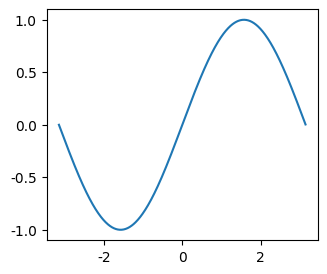

Reproduce this figure in Python.
#!/usr/bin/env python
# coding: utf-8

# In[1]:


# （必須）モジュールのインポート
import os
import numpy as np
import pandas as pd
import matplotlib as mpl
import matplotlib.pyplot as plt

# 日本語フォントの設定（Mac:'Hiragino Sans', Windows:'MS Gothic'）
plt.rcParams['font.family'] = 'Hiragino Sans'


# # プログラミング環境の構築

# ## Anacondaのインストール
# 
# 既に「プログラミング基礎」の授業内でAnacondaをインストールしているはずなので，以下ではインストールの概要だけ述べる．詳細は[Python.jp](https://www.python.jp/install/anaconda/windows/install.html)や[Let'sプログラミング](https://www.javadrive.jp/python/install/index5.html)などが参考になる．
# 
# - [Anacondaの公式サイト](https://www.anaconda.com/products/individual)にアクセスする
# - 下にスクロールし，"Anaconda Installers"から環境に応じたインストーラをダウンロードする
# - ダウンロードしたインストーラをクリックし，画面の指示に従う
#     - 途中で，`add Anaconda to the system Pass environment variable`にチェックを入れてPathの設定を行う
# - Anaconda Navigatorが使えるか確認する

# ## 作業フォルダの作成

# データ分析では，様々なファイルを扱わなければならない．
# 例えば，本講義では，Pythonのソースコード（`.py`），Jupyter NoteBook（`.ipynb`），データ（`.csv`），図（`.pdf`や`.png`）などのファイルを扱うことになる．
# これらのファイルが自分のPC内のどこに保存されているかを把握しておかないと，ファイルを探すだけで時間を取られてしまい，時間の無駄である．
# データ分析を始める際にまず行うべきことは，PC内のフォルダやファイルを整理することである．

# まず本講義専用の作業フォルダを作成する．
# 名前は自分で分かれば何でも良いが，なるべく半角英数字とし，スペースは絶対に入れないこと．
# 作業フォルダの作成場所はできればクラウドストレージのフォルダ（OneDriveやGoogle Drive）の中に作ることを推奨する（こうすれば，自動的にクラウド上にバックアップされる）．
# 
# ここでは，`ローカルディスク（C:）>ユーザー>username>OneDrive`の中に`sport_data`という作業フォルダを作ったとする：
# ```
# [OneDrive]
#     - [デスクトップ]
#     - [ドキュメント]
#     ...
#     - [sport_data]
# 
# ```

# 本講義で扱うファイルは全てこの`sport_data`の中に保存する．
# `sport_data`フォルダの中身は次のように章ごとのサブフォルダやレポート用のフォルダに分けておくと良い：
# ```
# [sport_data]
#     - [1_introduction]
#     - [2_environment]
#         - 2_environment.ipynb
#     - [3_numpy]
#     - [4_pandas]
#     - [5_matplotlib]
#     - [6_event]
#     - [7_tracking]
#     - [report]
#     - [others]
# ```

# ## Jupyter Lab
# 
# 本講義ノートは`.ipynb`ファイルとしてダウンロードしてJupyter上で実行可能である．
# Jupyterの環境構築の方法はいくつかあるので自分の好きな方法を選んで良いが，Anacondaをインストールすると，自動的にJupyter NotebookとJupyter Labが使えるようになる．
# 
# **Jupyter Labの起動**
# 
# - Anaconda Navigatorを起動
#     - ［スタートメニュー］→［Anaconda Navigator (anaconda3)］
# - ［Jupyter Lab］をクリック
# 
# **ノートブック（.ipynbファイル）の起動**
# 
# - `.ipynb`ファイルをダウンロードし，作業フォルダに保存する．
#     - 講義ノート上部のアイコンから`.ipynb`をクリック
#     - 自動保存された場合は`ダウンロード`フォルダ内に保存されているはず
# - Jupyter Labを起動し，左上のフォルダアイコンをクリックする．
# - .ipynbファイルを保存した作業フォルダに移動し，`.ipynb`ファイルをダブルクリックする．

# ## パス（Path）について
# 
# ### パスとは何か？
# Pythonプログラムの実行，自分のPC上のファイルの読み込み，加工したデータの保存を行うには，対象となるファイルの在り処，つまりアドレスが分からないといけない．
# このアドレスを指定する文字列のことをパス（Path）と呼ぶ．
# Windowsの場合，パスはフォルダの階層構造を区切り文字`¥`（またはバックスラッシュ`\`）によって区切った形式で以下のように表される：
# 
# ```
# C:¥ユーザー¥ドキュメント
# ```

# フォルダの階層の区切りは`¥`（またはバックスラッシュ`\\`）によって表されており，`¥`の隣にはフォルダの名前が記載されている．
# 上の例は，Cドライブ（`C:`）の中にある`ユーザー`フォルダの中の`ドキュメント`フォルダのパスを表す．

# ### 絶対パスと相対パス
# パスには絶対パスと相対パスの2種類が存在する．
# パスを使用する場面の具体例として，matplotlibで描画した図を指定したフォルダ内に保存する場合を考える．
# まず，以下のプログラムを実行する．

# In[2]:


fig, ax = plt.subplots(figsize=(3.5, 3))
x = np.arange(-np.pi, np.pi, 0.01)
ax.plot(x, np.sin(x));


# 実行がうまくいけば，サイン関数が出力されるはずである．
# 出力された図を自分の作業フォルダに保存するには，`fig.savefig(path)`のように保存先のパスを指定すれば良い．
# このとき，パスの指定方法には以下の２つの方法が存在する．

# #### 1. 絶対パスによる指定

# In[ ]:


# 自分の作業フォルダのパスをコピーして貼り付ける
fig.savefig(r"C:\Users\<user>\OneDrive\sport_data\2_environment\graph.pdf")


# この方法では，最も上の階層であるドライブ名（ここではCドライブ）から始まるパスを指定しており，これを**絶対パス**と呼ぶ．
# Windowsで絶対パスを取得するには，パスをコピーしたいファイルやフォルダを右クリックし，「パスのコピー」を選択すれば良い．
# 絶対パスを使っておけばエラーは出にくいが，PCの奥深くにあるフォルダだとパスが長くなるという問題がある．
# 
# なお，Windows環境においてパスをコピーして貼り付けると区切り文字がバックスラッシュ`\`または`¥`になるはずである．
# ところが，pythonではバックスラッシュ`\`と文字を組み合わせたエスケープシーケンスいう特別な文字列が存在し，例えば，`\n`は改行，`\t`はタブを表すエスケープシーケンスとなる．
# これにより，上の例の中にある`\t`の部分はパスの区切りではなくエスケープシーケンスとして認識され，エラーが出ることがある（特に，pythonでファイルの入出力を行うとき）．
# これを回避するにはパスの先頭に`r`を付ける
# これは，raw文字列と呼ばれ，""の中に指定した文字列をそのままの形で認識させることができる．

# #### 2. 相対パスによる指定

# In[ ]:


fig.savefig("./graph2.pdf")


# 2つ目の方法では，パスが`'.'`から始まっているが，これは現在の居場所（**カレントディレクトリ**と呼ぶ）のパスを意味する．
# デフォルトではカレントディレクトリは`.ipynb`ファイルが保存されているフォルダとなる．
# このように，カレントディレクトリのパス`'.'`から始まるパスを**相対パス**と呼ぶ．
# カレントディレクトリは以下のコマンドにより任意のフォルダに変更することができる．
# 
# ```python
# import os
# os.chdir(path)
# ```
# 
# 相対パスを用いると，パスが短くなるので便利であるが，カレントディレクトリがどこなのかを認識しておく必要がある．
